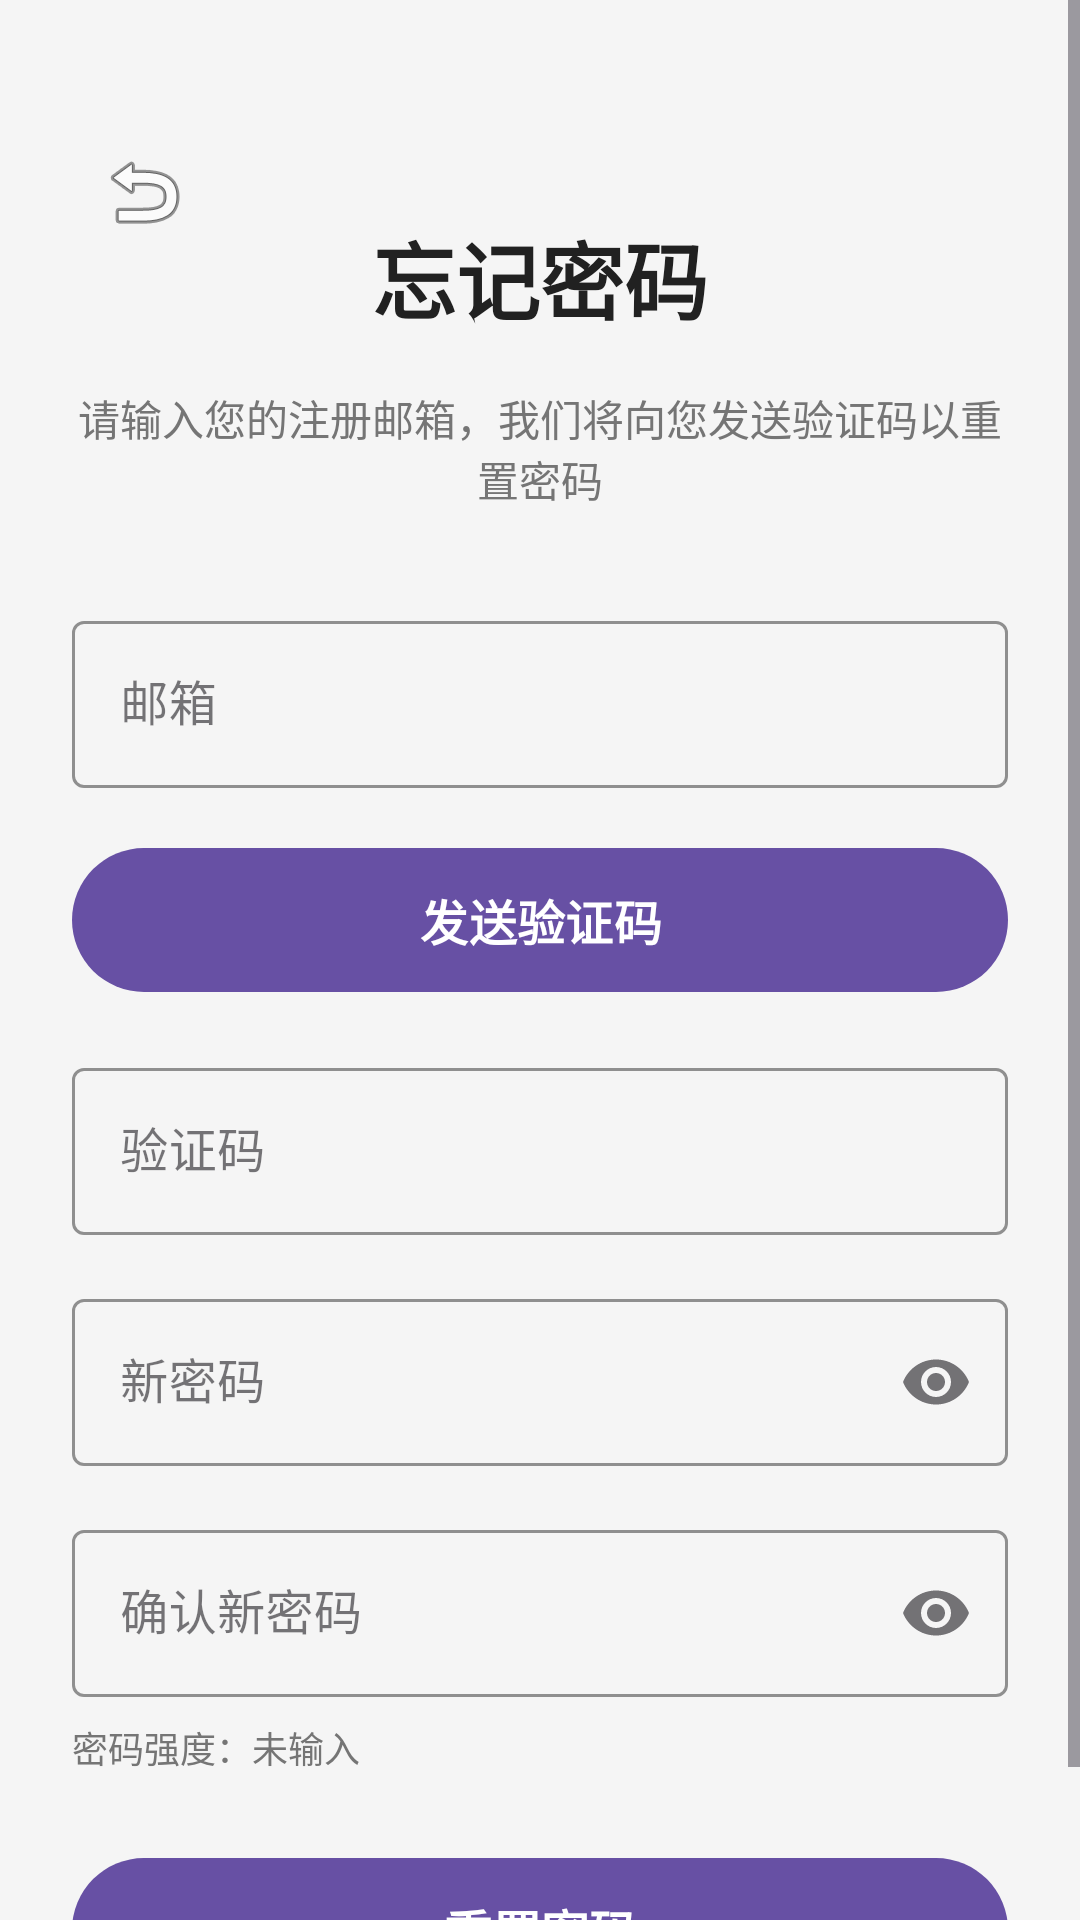

This screen was rendered from an Android layout file. Write that file and the resources it references.
<!-- AndroidManifest.xml: application theme Theme.Health -->
<!-- res/layout/activity_forgot_password.xml -->
<?xml version="1.0" encoding="utf-8"?>
<ScrollView xmlns:android="http://schemas.android.com/apk/res/android"
    xmlns:app="http://schemas.android.com/apk/res-auto"
    android:layout_width="match_parent"
    android:layout_height="match_parent"
    android:fillViewport="true"
    android:background="@color/background_color"
    android:fitsSystemWindows="true">

    <androidx.constraintlayout.widget.ConstraintLayout
        android:layout_width="match_parent"
        android:layout_height="wrap_content"
        android:padding="24dp">

        <ImageView
            android:id="@+id/backImageView"
            android:layout_width="wrap_content"
            android:layout_height="wrap_content"
            android:layout_marginTop="16dp"
            android:padding="8dp"
            android:src="@android:drawable/ic_menu_revert"
            android:clickable="true"
            android:focusable="true"
            app:layout_constraintStart_toStartOf="parent"
            app:layout_constraintTop_toTopOf="parent" />

        <TextView
            android:id="@+id/titleTextView"
            android:layout_width="wrap_content"
            android:layout_height="wrap_content"
            android:layout_marginTop="48dp"
            android:text="忘记密码"
            android:textSize="28sp"
            android:textStyle="bold"
            android:textColor="@color/primary_text_color"
            app:layout_constraintEnd_toEndOf="parent"
            app:layout_constraintStart_toStartOf="parent"
            app:layout_constraintTop_toTopOf="parent" />

        <TextView
            android:id="@+id/subtitleTextView"
            android:layout_width="0dp"
            android:layout_height="wrap_content"
            android:layout_marginTop="16dp"
            android:text="请输入您的注册邮箱，我们将向您发送验证码以重置密码"
            android:textSize="14sp"
            android:textColor="@color/secondary_text_color"
            android:gravity="center"
            app:layout_constraintEnd_toEndOf="parent"
            app:layout_constraintStart_toStartOf="parent"
            app:layout_constraintTop_toBottomOf="@id/titleTextView" />

        <com.google.android.material.textfield.TextInputLayout
            android:id="@+id/emailLayout"
            style="@style/Widget.MaterialComponents.TextInputLayout.OutlinedBox"
            android:layout_width="0dp"
            android:layout_height="wrap_content"
            android:layout_marginTop="32dp"
            android:hint="邮箱"
            app:boxStrokeColor="@color/primary_color"
            app:hintTextColor="@color/primary_color"
            app:layout_constraintEnd_toEndOf="parent"
            app:layout_constraintStart_toStartOf="parent"
            app:layout_constraintTop_toBottomOf="@id/subtitleTextView">

            <com.google.android.material.textfield.TextInputEditText
                android:id="@+id/emailEditText"
                android:layout_width="match_parent"
                android:layout_height="wrap_content"
                android:inputType="textEmailAddress"
                android:maxLines="1" />
        </com.google.android.material.textfield.TextInputLayout>

        <com.google.android.material.button.MaterialButton
            android:id="@+id/sendCodeButton"
            android:layout_width="0dp"
            android:layout_height="56dp"
            android:layout_marginTop="16dp"
            android:text="发送验证码"
            android:textSize="16sp"
            android:textStyle="bold"
            app:cornerRadius="28dp"
            app:layout_constraintEnd_toEndOf="parent"
            app:layout_constraintStart_toStartOf="parent"
            app:layout_constraintTop_toBottomOf="@id/emailLayout" />

        <com.google.android.material.textfield.TextInputLayout
            android:id="@+id/verificationCodeLayout"
            style="@style/Widget.MaterialComponents.TextInputLayout.OutlinedBox"
            android:layout_width="0dp"
            android:layout_height="wrap_content"
            android:layout_marginTop="16dp"
            android:hint="验证码"
            app:boxStrokeColor="@color/primary_color"
            app:hintTextColor="@color/primary_color"
            app:layout_constraintEnd_toEndOf="parent"
            app:layout_constraintStart_toStartOf="parent"
            app:layout_constraintTop_toBottomOf="@id/sendCodeButton">

            <com.google.android.material.textfield.TextInputEditText
                android:id="@+id/verificationCodeEditText"
                android:layout_width="match_parent"
                android:layout_height="wrap_content"
                android:inputType="number"
                android:maxLines="1"
                android:maxLength="6" />
        </com.google.android.material.textfield.TextInputLayout>

        <com.google.android.material.textfield.TextInputLayout
            android:id="@+id/newPasswordLayout"
            style="@style/Widget.MaterialComponents.TextInputLayout.OutlinedBox"
            android:layout_width="0dp"
            android:layout_height="wrap_content"
            android:layout_marginTop="16dp"
            android:hint="新密码"
            app:boxStrokeColor="@color/primary_color"
            app:endIconMode="password_toggle"
            app:hintTextColor="@color/primary_color"
            app:layout_constraintEnd_toEndOf="parent"
            app:layout_constraintStart_toStartOf="parent"
            app:layout_constraintTop_toBottomOf="@id/verificationCodeLayout">

            <com.google.android.material.textfield.TextInputEditText
                android:id="@+id/newPasswordEditText"
                android:layout_width="match_parent"
                android:layout_height="wrap_content"
                android:inputType="textPassword"
                android:maxLines="1" />
        </com.google.android.material.textfield.TextInputLayout>

        <com.google.android.material.textfield.TextInputLayout
            android:id="@+id/confirmPasswordLayout"
            style="@style/Widget.MaterialComponents.TextInputLayout.OutlinedBox"
            android:layout_width="0dp"
            android:layout_height="wrap_content"
            android:layout_marginTop="16dp"
            android:hint="确认新密码"
            app:boxStrokeColor="@color/primary_color"
            app:endIconMode="password_toggle"
            app:hintTextColor="@color/primary_color"
            app:layout_constraintEnd_toEndOf="parent"
            app:layout_constraintStart_toStartOf="parent"
            app:layout_constraintTop_toBottomOf="@id/newPasswordLayout">

            <com.google.android.material.textfield.TextInputEditText
                android:id="@+id/confirmPasswordEditText"
                android:layout_width="match_parent"
                android:layout_height="wrap_content"
                android:inputType="textPassword"
                android:maxLines="1" />
        </com.google.android.material.textfield.TextInputLayout>

        <TextView
            android:id="@+id/passwordStrengthTextView"
            android:layout_width="wrap_content"
            android:layout_height="wrap_content"
            android:layout_marginTop="8dp"
            android:text="密码强度：未输入"
            android:textSize="12sp"
            android:textColor="@color/secondary_text_color"
            app:layout_constraintStart_toStartOf="parent"
            app:layout_constraintTop_toBottomOf="@id/confirmPasswordLayout" />

        <com.google.android.material.button.MaterialButton
            android:id="@+id/resetPasswordButton"
            android:layout_width="0dp"
            android:layout_height="56dp"
            android:layout_marginTop="24dp"
            android:text="重置密码"
            android:textSize="16sp"
            android:textStyle="bold"
            app:cornerRadius="28dp"
            app:layout_constraintEnd_toEndOf="parent"
            app:layout_constraintStart_toStartOf="parent"
            app:layout_constraintTop_toBottomOf="@id/passwordStrengthTextView" />

        <ProgressBar
            android:id="@+id/progressBar"
            android:layout_width="wrap_content"
            android:layout_height="wrap_content"
            android:visibility="gone"
            app:layout_constraintBottom_toBottomOf="parent"
            app:layout_constraintEnd_toEndOf="parent"
            app:layout_constraintStart_toStartOf="parent"
            app:layout_constraintTop_toTopOf="parent" />

    </androidx.constraintlayout.widget.ConstraintLayout>

</ScrollView>
<!-- resources referenced by this layout -->
<resources>
  <color name="background_color">#F5F5F5</color>
  <color name="primary_color">#4CAF50</color>
  <color name="primary_text_color">#212121</color>
  <color name="secondary_text_color">#757575</color>
  <style name="Theme.Health" parent="Base.Theme.Health" />
  <style name="Base.Theme.Health" parent="Theme.Material3.DayNight.NoActionBar">
          
          
          <item name="android:windowTranslucentStatus">true</item>
      </style>
</resources>
